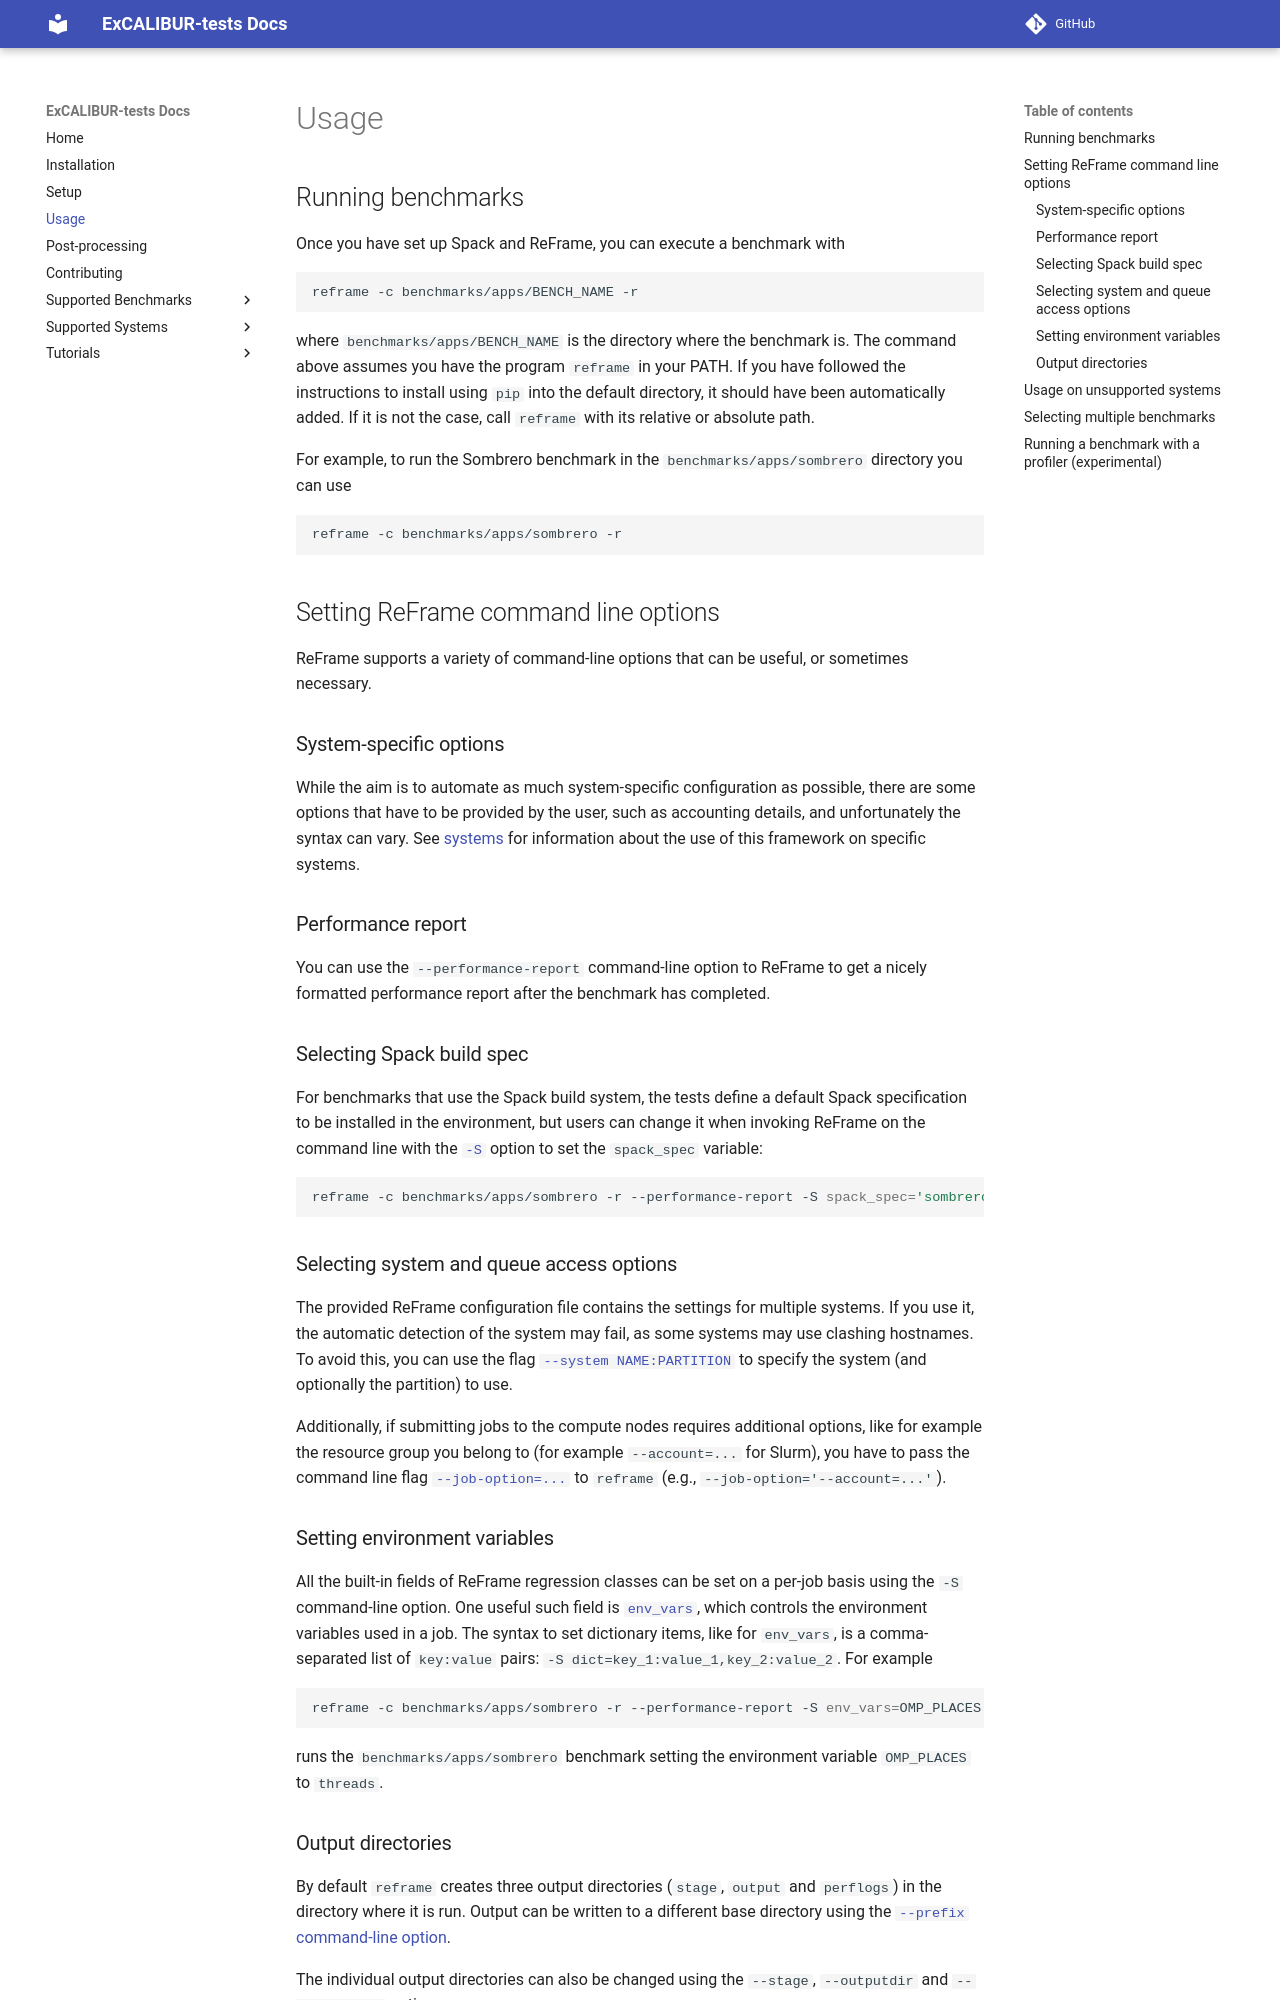

repository: ukri-excalibur/excalibur-tests · page: use/index.html · generator: mkdocs

# Usage

## Running benchmarks

Once you have set up Spack and ReFrame, you can execute a benchmark with

```sh
reframe -c benchmarks/apps/BENCH_NAME -r
```

where `benchmarks/apps/BENCH_NAME` is the directory where the benchmark is.  The command
above assumes you have the program `reframe` in your PATH.  If you have followed the instructions
to install using `pip` into the default directory, it should have been automatically added.
If it is not the case, call `reframe` with its relative or absolute path.

For example, to run the Sombrero benchmark in the `benchmarks/apps/sombrero` directory you can
use

```sh
reframe -c benchmarks/apps/sombrero -r
```

## Setting ReFrame command line options

ReFrame supports a variety of command-line options that can be useful, or sometimes necessary.

### System-specific options

While the aim is to automate as much system-specific configuration as possible, there are some options that have to be provided by the user, such as accounting details, and unfortunately the syntax can vary.
See [systems](systems.md) for information about the use of this framework on specific systems.

### Performance report

You can use the `--performance-report` command-line option to ReFrame to get a nicely formatted performance report after the benchmark has completed.

### Selecting Spack build spec

For benchmarks that use the Spack build system, the tests define a default Spack specification
to be installed in the environment, but users can change it when invoking ReFrame on the
command line with the
[`-S`](https://reframe-hpc.readthedocs.io/en/stable/manpage.html#cmdoption-S) option to set
the `spack_spec` variable:

```sh
reframe -c benchmarks/apps/sombrero -r --performance-report -S spack_spec='sombrero@2021-08-16%intel'
```

### Selecting system and queue access options

The provided ReFrame configuration file contains the settings for multiple systems.  If you
use it, the automatic detection of the system may fail, as some systems may use clashing
hostnames.  To avoid this, you can use the flag [`--system
NAME:PARTITION`](https://reframe-hpc.readthedocs.io/en/stable/manpage.html#cmdoption-system)
to specify the system (and optionally the partition) to use.

Additionally, if submitting jobs to the compute nodes requires additional options, like for
example the resource group you belong to (for example `--account=...` for Slurm), you have
to pass the command line flag
[`--job-option=...`](https://reframe-hpc.readthedocs.io/en/stable/manpage.html#cmdoption-J)
to `reframe` (e.g., `--job-option='--account=...'`).

### Setting environment variables

All the built-in fields of ReFrame regression classes can be set on a per-job basis using the
`-S` command-line option. One useful such field is
[`env_vars`](https://reframe-hpc.readthedocs.io/en/stable/regression_test_api.html#reframe.core.pipeline.RegressionTest.env_vars),
which controls the environment variables used in a job.
The syntax to set dictionary items, like for `env_vars`, is a comma-separated list of `key:value` pairs: `-S dict=key_1:value_1,key_2:value_2`.
For example

```sh
reframe -c benchmarks/apps/sombrero -r --performance-report -S env_vars=OMP_PLACES:threads
```

runs the `benchmarks/apps/sombrero` benchmark setting the environment variable `OMP_PLACES`
to `threads`.

### Output directories

By default `reframe` creates three output directories (`stage`, `output` and `perflogs`) in the directory 
where it is run. Output can be written to a different base directory using the [`--prefix` command-line option](https://reframe-hpc.readthedocs.io/en/stable/manpage.html#cmdoption-prefix).

The individual output directories can also be changed using the `--stage`, `--outputdir` and `--perflogdir` options.
